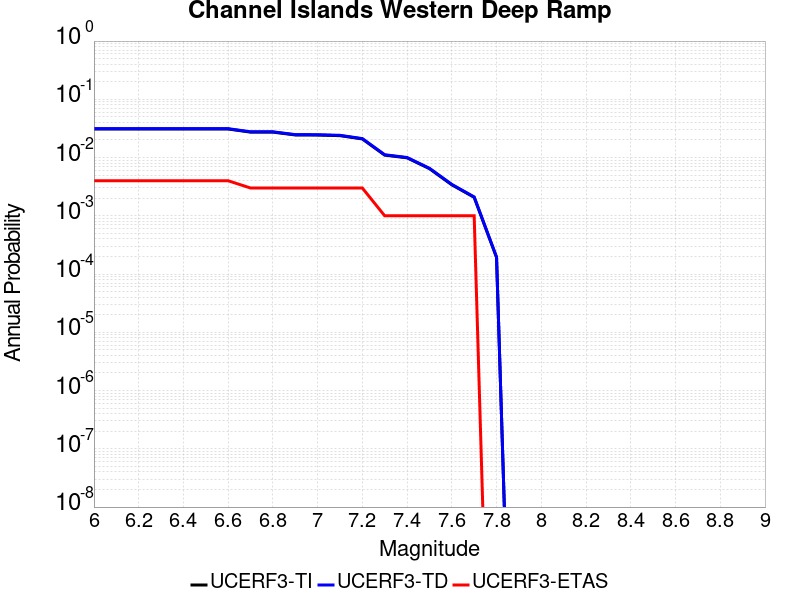

Data behind this chart, as committed beside it:
Magnitude, UCERF3-TI Prob, UCERF3-TD Prob, UCERF3-ETAS Prob
6.0, 0.03093, 0.03133, 0.004
6.1, 0.03093, 0.03133, 0.004
6.2, 0.03093, 0.03133, 0.004
6.3, 0.03093, 0.03133, 0.004
6.4, 0.03093, 0.03133, 0.004
6.5, 0.03093, 0.03133, 0.004
6.6, 0.03093, 0.03133, 0.004
6.7, 0.02734, 0.0277, 0.003
6.8, 0.02734, 0.0277, 0.003
6.9, 0.02445, 0.02478, 0.003
7.0, 0.02434, 0.02467, 0.003
7.1, 0.02377, 0.0241, 0.003
7.2, 0.02088, 0.02117, 0.003
7.3, 0.01102, 0.01118, 0.001
7.4, 0.009892, 0.01004, 0.001
7.5, 0.006454, 0.00655, 0.001
7.6, 0.003409, 0.003461, 0.001
7.7, 0.002078, 0.002109, 0.001
7.8, 1.9337227E-4, 1.9573334E-4, 0.0
